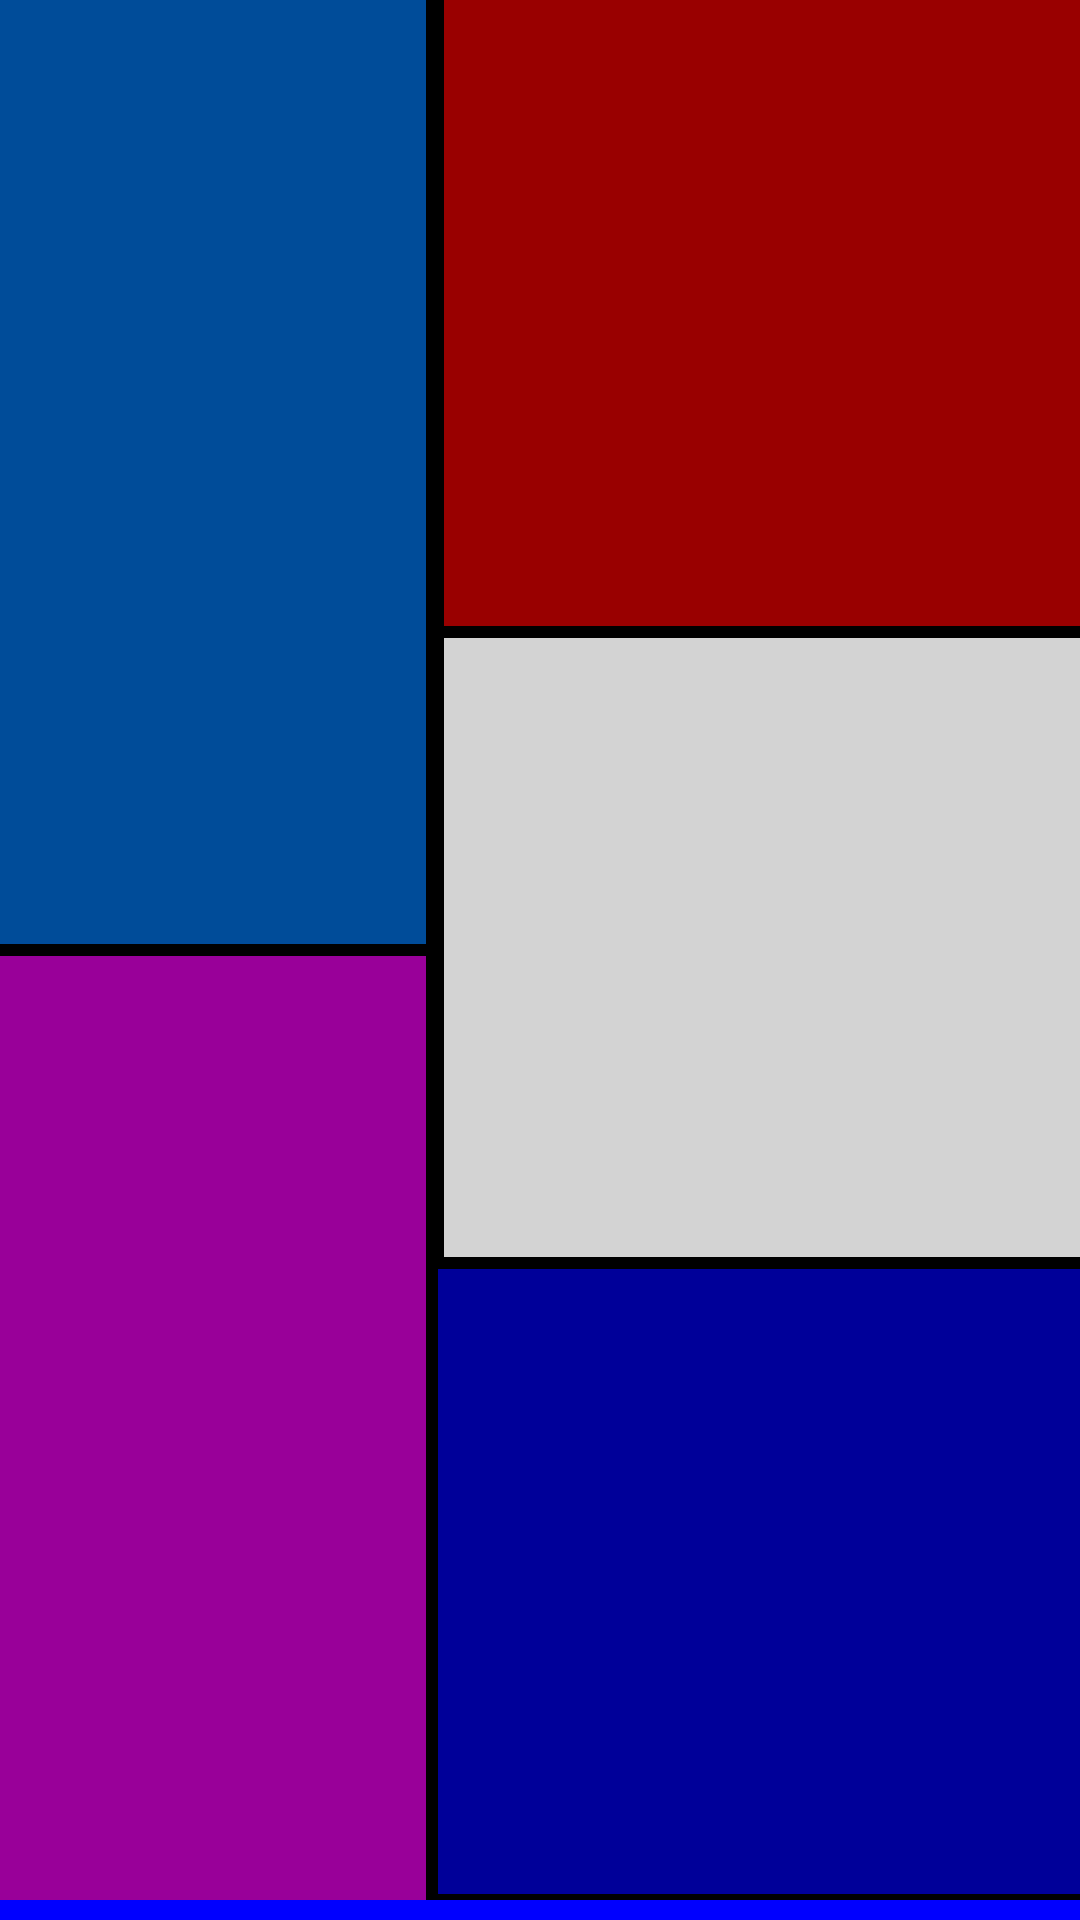

Android layout source for this screen:
<!-- AndroidManifest.xml: application theme AppTheme -->
<!-- res/layout/activity_main.xml -->
<LinearLayout xmlns:android="http://schemas.android.com/apk/res/android"
    xmlns:tools="http://schemas.android.com/tools" android:layout_width="match_parent"
    android:layout_height="match_parent" tools:context=".MainActivity"
    android:orientation="vertical" android:background="#000000">

    <LinearLayout xmlns:android="http://schemas.android.com/apk/res/android"
        xmlns:tools="http://schemas.android.com/tools" android:layout_width="match_parent"
        android:layout_height="match_parent" tools:context=".MainActivity"
        android:orientation="horizontal" android:layout_weight="2" android:background="#000000" >

            <LinearLayout xmlns:android="http://schemas.android.com/apk/res/android"
                xmlns:tools="http://schemas.android.com/tools" android:layout_width="match_parent"
                android:layout_height="match_parent" tools:context=".MainActivity"
                android:orientation="vertical"
                android:layout_weight="3" android:background="#000000">

                    <TextView android:layout_width="fill_parent"
                        android:background="#004C99"
                        android:id="@+id/FirstLeftTile"
                        android:layout_height="fill_parent" android:layout_weight="1"
                        android:layout_marginRight="2dp"
                        android:layout_marginBottom="2dp"
                        />

                    <TextView android:layout_width="fill_parent"
                        android:id="@+id/SecondLeftTile"
                        android:background="#990099"
                        android:layout_height="fill_parent" android:layout_weight="1"
                        android:layout_marginRight="2dp"
                        android:layout_marginTop="2dp"/>

            </LinearLayout>

            <LinearLayout xmlns:android="http://schemas.android.com/apk/res/android"
                xmlns:tools="http://schemas.android.com/tools" android:layout_width="match_parent"
                android:layout_height="match_parent" tools:context=".MainActivity"
                android:orientation="vertical" android:layout_marginLeft="2dp"
                android:layout_marginBottom="2dp" android:background="#000000"
                android:layout_weight="2">

                <TextView android:layout_width="fill_parent"
                    android:id="@+id/FirstRightTile"
                    android:background="#990000" android:layout_marginLeft="2dp"
                    android:layout_marginBottom="2dp"
                    android:layout_height="fill_parent" android:layout_weight="1" />

                <TextView android:layout_width="fill_parent"
                    android:background="#D3D3D3" android:layout_marginLeft="2dp"
                    android:layout_marginTop="2dp" android:layout_marginBottom="2dp"
                    android:layout_height="fill_parent" android:layout_weight="1" />

                <TextView android:layout_width="fill_parent"
                    android:id="@+id/ThirdRightTile"
                    android:background="#000099" android:layout_marginTop="2dp"
                    android:layout_height="fill_parent" android:layout_weight="1" />



            </LinearLayout>


    </LinearLayout>

    <SeekBar
        android:layout_width="fill_parent"
        android:id="@+id/SeekbarProgress"
        android:layout_height="wrap_content"
        android:layout_weight="1"
        android:paddingLeft="10dp"
        android:paddingBottom="10dp"
        android:max="255"
        />

</LinearLayout>
<!-- resources referenced by this layout -->
<resources>
  <style name="AppTheme" parent="android:Widget.Holo.Light.ActionBar">
          
          <item name="android:background">#0000FF</item>
      </style>
</resources>
